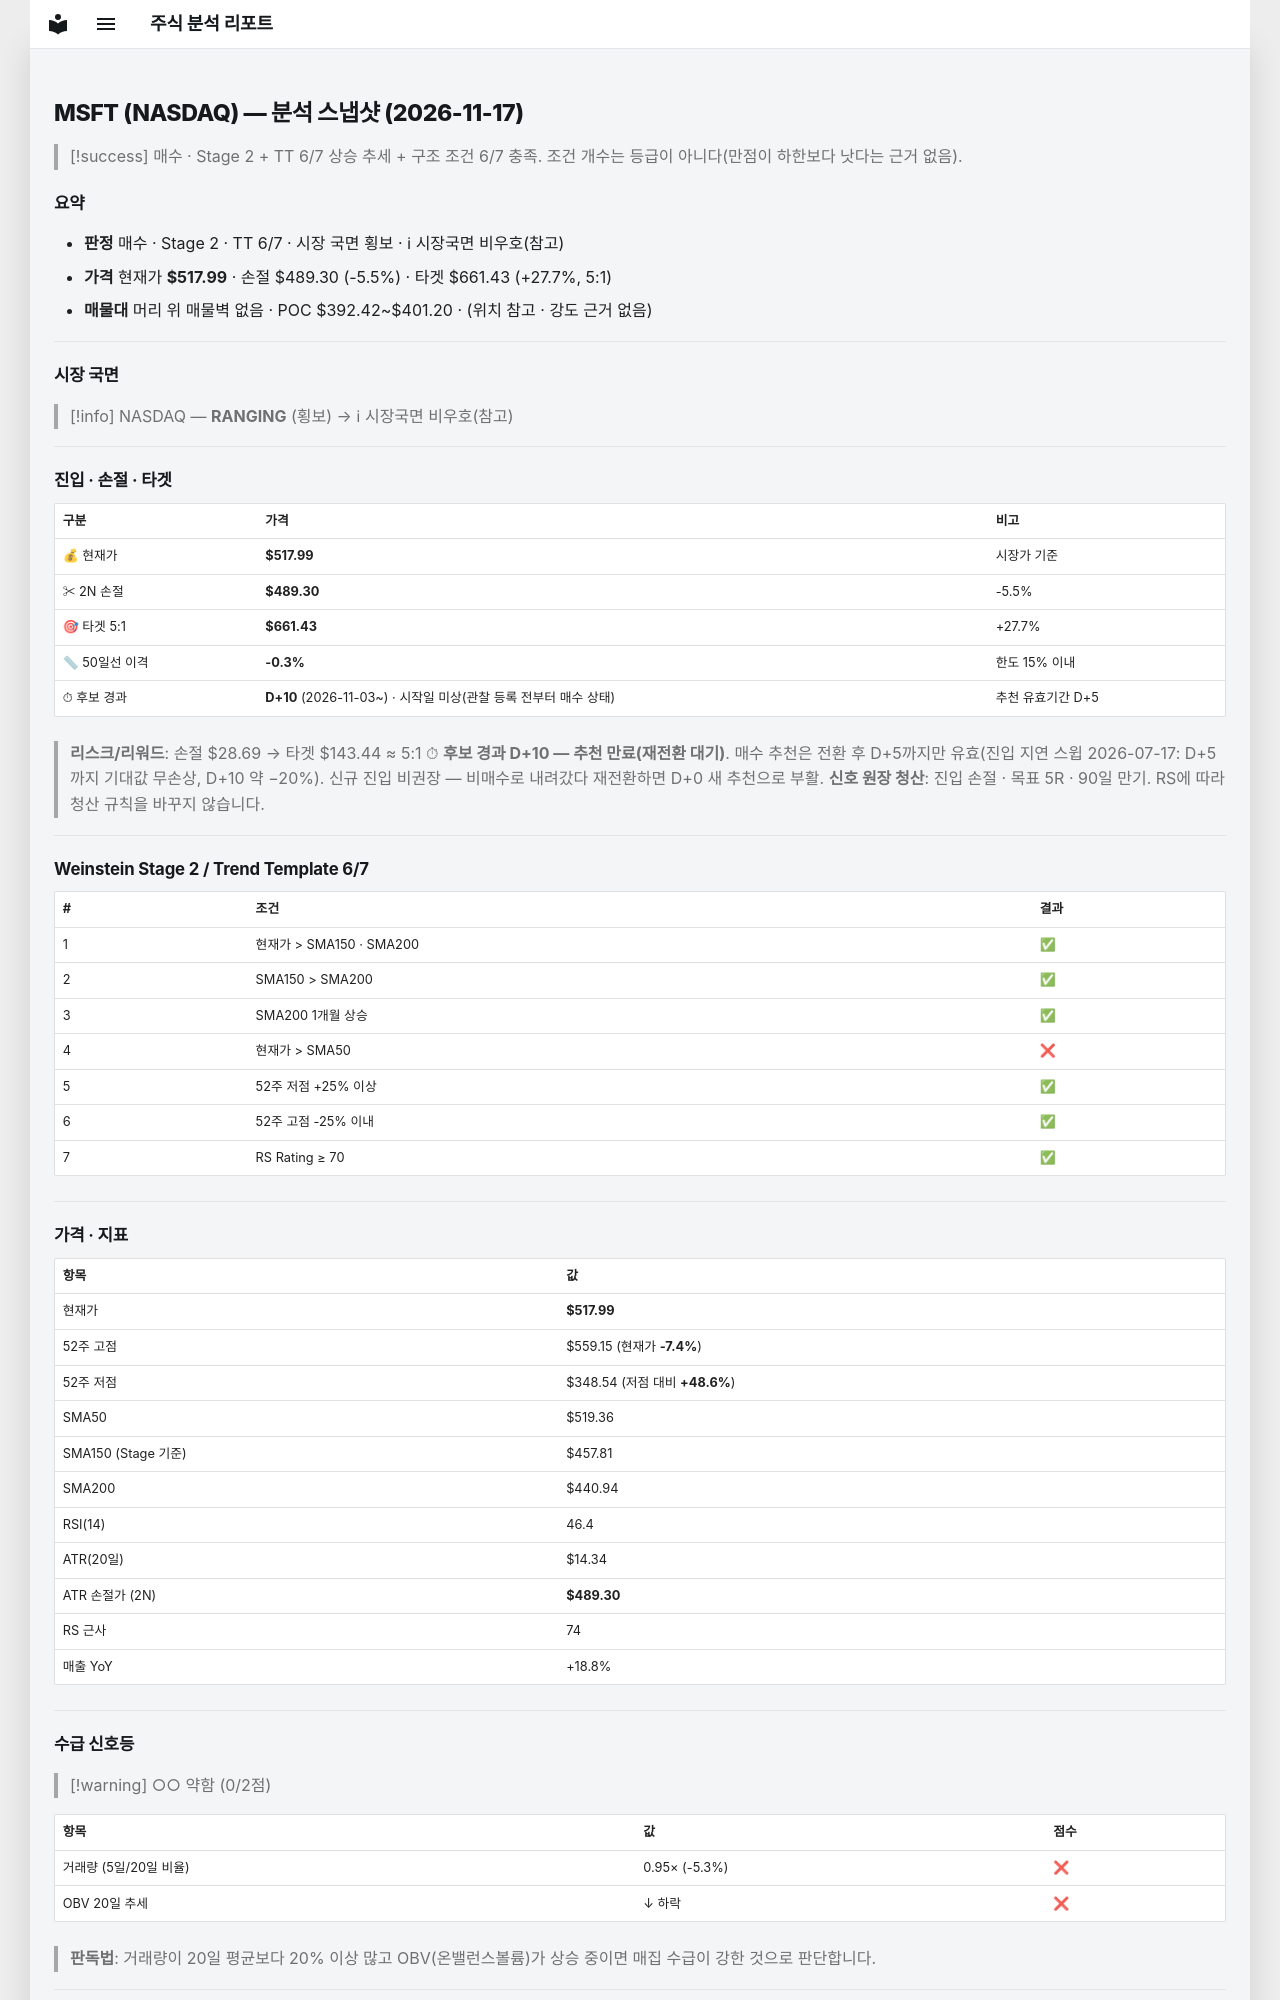

repository: soloandco/stock-reports · page: snapshots/MSFT-2026-11-17/index.html · generator: mkdocs

---
type: analysis-snapshot
title: MSFT 분석 스냅샷
ticker: MSFT
market: NASDAQ
created: 2026-11-17
updated: 2026-11-17
bar-date: 2026-11-16
verdict: 매수관찰
real-rr: 1.09
sma50-gap-pct: -0.3
candidate-days: 10
candidate-since: 2026-11-03
candidate-start-unknown: true
weekly-position: 저항대아래
weekly-overhead-price: 549.20
weekly-overhead-pct: 6.0
stage: 2
trend-template-score: 6
tt-max: 7
ma-set: sma-50-150-200
price: 517.989990234375
stop-price: 489.30124062680295
market-regime: RANGING
supply-demand-score: 0/2
supply-demand-label: 약함
status: tracking
tags:
  - stock-agent
  - watchlist
  - MSFT
  - analysis
related:
  - "[[analysis-template]]"
---

# MSFT (NASDAQ) — 분석 스냅샷 (2026-11-17)

> [!success] 매수 · Stage 2 + TT 6/7
> 상승 추세 + 구조 조건 6/7 충족. 조건 개수는 등급이 아니다(만점이 하한보다 낫다는 근거 없음).

## 요약

- **판정** 매수 · Stage 2 · TT 6/7 · 시장 국면 횡보 · ℹ 시장국면 비우호(참고)
- **가격** 현재가 **$517.99** · 손절 $489.30 (-5.5%) · 타겟 $661.43 (+27.7%, 5:1)
- **매물대** 머리 위 매물벽 없음 · POC $392.42~$401.20 · (위치 참고 · 강도 근거 없음)

---

## 시장 국면

> [!info] NASDAQ — **RANGING** (횡보) → ℹ 시장국면 비우호(참고)

---

## 진입 · 손절 · 타겟

| 구분 | 가격 | 비고 |
|------|------|------|
| 💰 현재가 | **$517.99** | 시장가 기준 |
| ✂ 2N 손절 | **$489.30** | -5.5% |
| 🎯 타겟 5:1 | **$661.43** | +27.7% |
| 📏 50일선 이격 | **-0.3%** | 한도 15% 이내 |
| ⏱ 후보 경과 | **D+10** (2026-11-03~) · 시작일 미상(관찰 등록 전부터 매수 상태) | 추천 유효기간 D+5 |

> **리스크/리워드**: 손절 $28.69 → 타겟 $143.44 ≈ 5:1
> ⏱ **후보 경과 D+10 — 추천 만료(재전환 대기)**. 매수 추천은 전환 후 D+5까지만 유효(진입 지연 스윕 2026-07-17: D+5까지 기대값 무손상, D+10 약 −20%). 신규 진입 비권장 — 비매수로 내려갔다 재전환하면 D+0 새 추천으로 부활.
> **신호 원장 청산**: 진입 손절 · 목표 5R · 90일 만기. RS에 따라 청산 규칙을 바꾸지 않습니다.

---

## Weinstein Stage 2 / Trend Template 6/7

| # | 조건 | 결과 |
|---|------|------|
| 1 | 현재가 > SMA150 · SMA200 | ✅ |
| 2 | SMA150 > SMA200 | ✅ |
| 3 | SMA200 1개월 상승 | ✅ |
| 4 | 현재가 > SMA50 | ❌ |
| 5 | 52주 저점 +25% 이상 | ✅ |
| 6 | 52주 고점 -25% 이내 | ✅ |
| 7 | RS Rating ≥ 70 | ✅ |

---

## 가격 · 지표

| 항목 | 값 |
|------|---|
| 현재가 | **$517.99** |
| 52주 고점 | $559.15 (현재가 **-7.4%**) |
| 52주 저점 | $348.54 (저점 대비 **+48.6%**) |
| SMA50 | $519.36 |
| SMA150 (Stage 기준) | $457.81 |
| SMA200 | $440.94 |
| RSI(14) | 46.4 |
| ATR(20일) | $14.34 |
| ATR 손절가 (2N) | **$489.30** |
| RS 근사 | 74 |
| 매출 YoY | +18.8% |

---
## 수급 신호등

> [!warning] ○○ 약함 (0/2점)

| 항목 | 값 | 점수 |
|------|------|------|
| 거래량 (5일/20일 비율) | 0.95× (-5.3%) | ❌ |
| OBV 20일 추세 | ↓ 하락 | ❌ |

> **판독법**: 거래량이 20일 평균보다 20% 이상 많고 OBV(온밸런스볼륨)가 상승 중이면 매집 수급이 강한 것으로 판단합니다.

---
